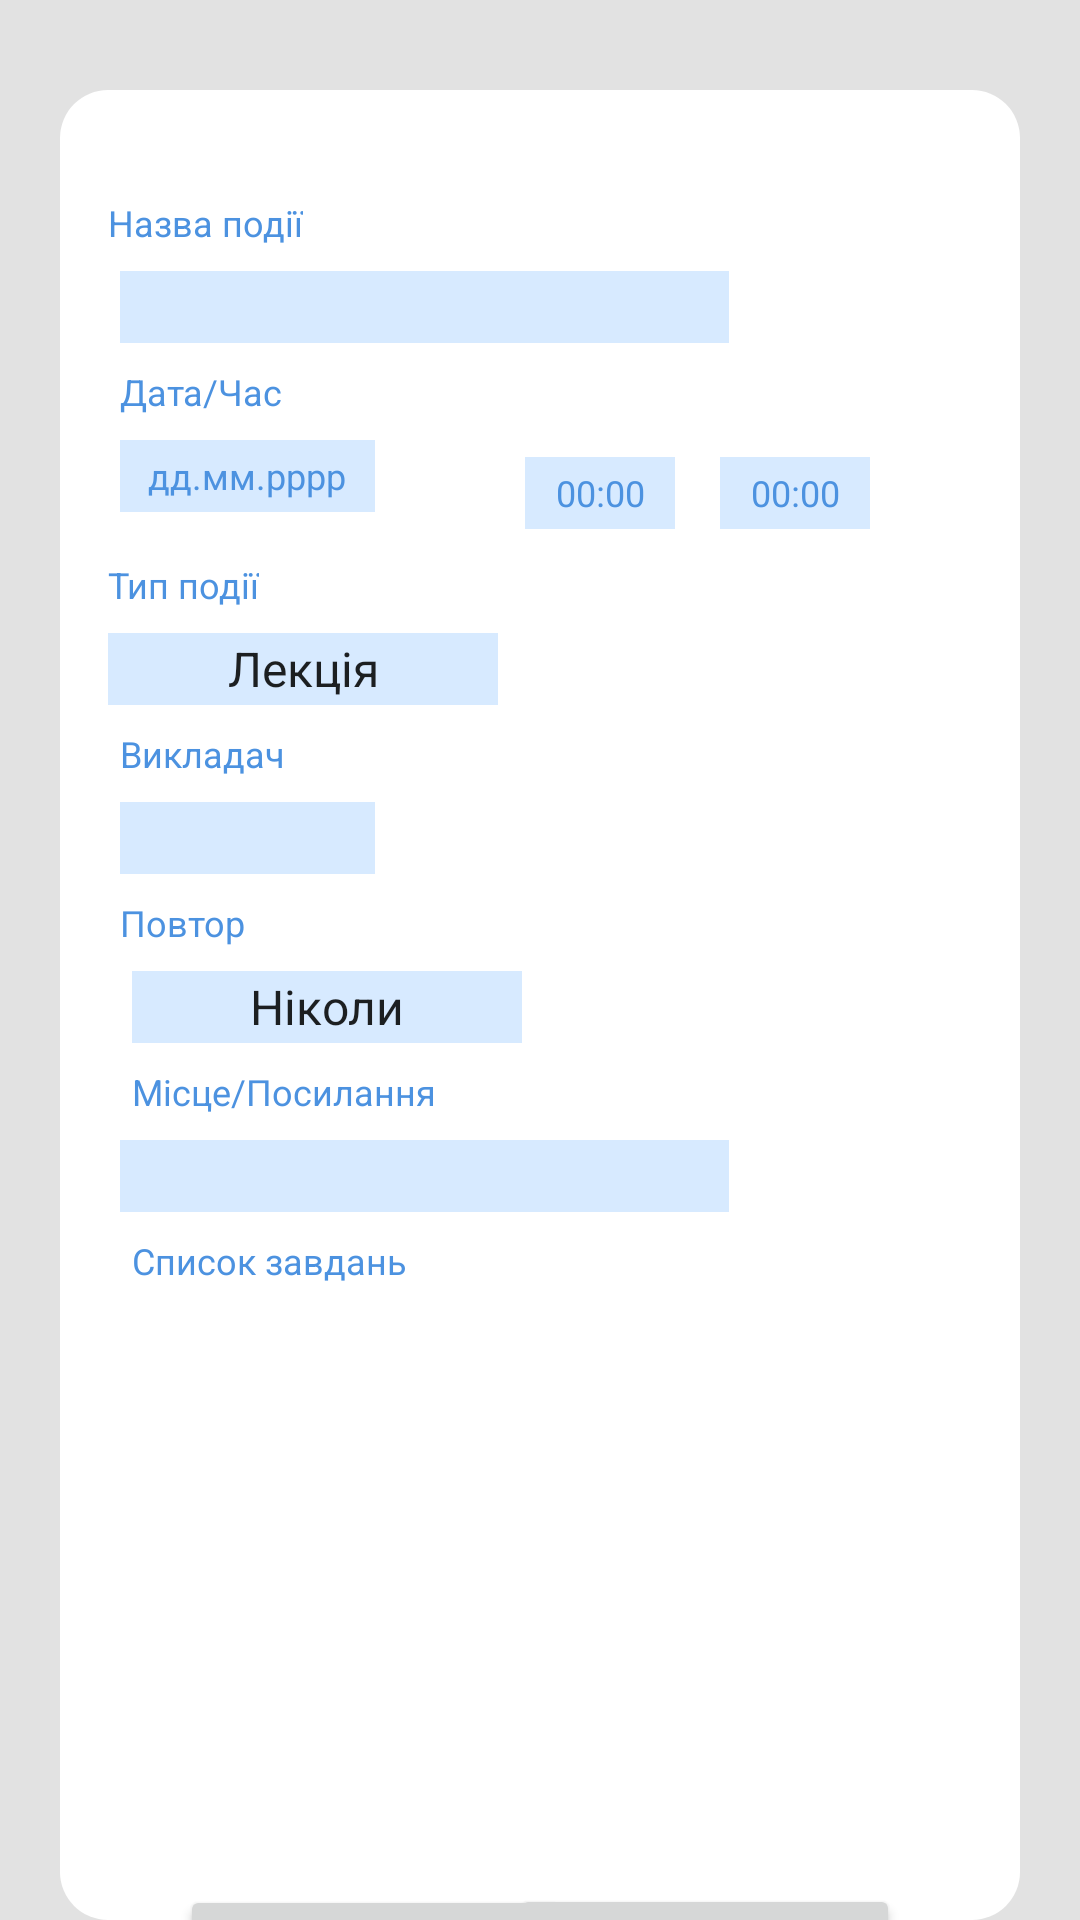

The Android layout XML behind this screen, and the referenced resources:
<!-- AndroidManifest.xml: application theme Theme.EasyStudy -->
<!-- res/layout/fragment_add_event.xml -->
<?xml version="1.0" encoding="utf-8"?>
<RelativeLayout xmlns:android="http://schemas.android.com/apk/res/android"
    xmlns:app="http://schemas.android.com/apk/res-auto"
    xmlns:tools="http://schemas.android.com/tools"
    android:layout_width="match_parent"
    android:layout_height="match_parent"
    android:background="@color/light_gray">

    <androidx.core.widget.NestedScrollView
        android:layout_width="match_parent"
        android:layout_height="match_parent"
        android:layout_marginLeft="20dp"
        android:layout_marginTop="30dp"
        android:layout_marginRight="20dp"
        android:background="@drawable/rounded_corners"
        tools:context=".ui.addEvent.AddEventFragment">

        <androidx.constraintlayout.widget.ConstraintLayout
            android:layout_width="match_parent"
            android:layout_marginTop="20dp"
            android:layout_height="match_parent">

            <TextView
                android:id="@+id/textView"
                android:layout_width="wrap_content"
                android:layout_height="wrap_content"
                android:layout_margin="@dimen/text_margin"
                android:layout_marginStart="20dp"
                android:text="Назва події"
                android:textColor="@color/dark_blue"
                android:textSize="12sp"
                app:layout_constraintStart_toStartOf="parent"
                app:layout_constraintTop_toTopOf="parent" />

            <EditText
                android:id="@+id/editText_nameSubject"
                android:layout_width="203dp"
                android:layout_height="24dp"
                android:layout_marginStart="20dp"
                android:layout_marginTop="8dp"
                android:background="@color/light_blue"
                android:ems="10"
                android:inputType="text"
                app:layout_constraintStart_toStartOf="parent"
                app:layout_constraintTop_toBottomOf="@+id/textView" />

            <TextView
                android:id="@+id/textView_dateTime"
                android:layout_width="wrap_content"
                android:layout_height="wrap_content"
                android:layout_marginStart="20dp"
                android:layout_marginTop="8dp"
                android:text="Дата/Час"
                android:textColor="@color/dark_blue"
                android:textSize="12sp"
                app:layout_constraintStart_toStartOf="parent"
                app:layout_constraintTop_toBottomOf="@+id/editText_nameSubject" />

            <EditText
                android:id="@+id/editText_date"
                android:layout_width="85dp"
                android:layout_height="24dp"
                android:layout_marginStart="20dp"
                android:layout_marginTop="8dp"
                android:background="@color/light_blue"
                android:ems="10"
                android:inputType="date"
                android:hint="дд.мм.рррр"
                android:textSize="12sp"
                android:textAlignment="center"
                android:textColorHint="@color/dark_blue"
                app:layout_constraintStart_toStartOf="parent"
                app:layout_constraintTop_toBottomOf="@+id/textView_dateTime" />

            <EditText
                android:id="@+id/editText_timeStart"
                android:layout_width="50dp"
                android:layout_height="24dp"
                android:layout_marginStart="50dp"
                android:layout_marginTop="38dp"
                android:background="@color/light_blue"
                android:ems="10"
                android:inputType="time"
                android:textAlignment="center"
                android:hint="00:00"
                android:textColorHint="@color/dark_blue"
                android:textSize="12sp"
                app:layout_constraintStart_toEndOf="@+id/editText_date"
                app:layout_constraintTop_toBottomOf="@+id/editText_nameSubject" />

            <EditText
                android:id="@+id/editText_timeEnd"
                android:layout_width="50dp"
                android:layout_height="24dp"
                android:layout_marginStart="15dp"
                android:layout_marginTop="38dp"
                android:background="@color/light_blue"
                android:ems="10"
                android:textAlignment="center"
                android:hint="00:00"
                android:textColorHint="@color/dark_blue"
                android:textSize="12sp"
                android:inputType="time"
                app:layout_constraintStart_toEndOf="@+id/editText_timeStart"
                app:layout_constraintTop_toBottomOf="@+id/editText_nameSubject" />

            <TextView
                android:id="@+id/textView_typeSubject"
                android:layout_width="wrap_content"
                android:layout_height="wrap_content"
                android:layout_margin="@dimen/text_margin"
                android:layout_marginStart="20dp"
                android:layout_marginTop="16dp"
                android:text="Тип події"
                android:textColor="@color/dark_blue"
                android:textSize="12sp"
                app:layout_constraintStart_toStartOf="parent"
                app:layout_constraintTop_toBottomOf="@+id/editText_date" />

            <Spinner
                android:id="@+id/spinner_typeSubject"
                android:layout_width="130dp"
                android:layout_height="24dp"
                android:layout_marginStart="16dp"
                android:layout_marginTop="8dp"
                android:background="@color/light_blue"
                android:ems="10"
                android:textAlignment="center"
                android:entries="@array/subject_types"

                app:layout_constraintStart_toStartOf="parent"
                app:layout_constraintTop_toBottomOf="@+id/textView_typeSubject"
                android:completionHint="Тип предмету"
                android:completionThreshold="1"
                android:inputType="text"
                android:drawSelectorOnTop="true"
                android:popupBackground="@color/white"
                android:spinnerMode="dropdown" />

            <TextView
                android:id="@+id/textView_professor"
                android:layout_width="wrap_content"
                android:layout_height="wrap_content"
                android:layout_marginStart="20dp"
                android:layout_marginTop="8dp"
                android:text="Викладач"
                android:textColor="@color/dark_blue"
                android:textSize="12sp"
                app:layout_constraintStart_toStartOf="parent"
                app:layout_constraintTop_toBottomOf="@+id/spinner_typeSubject" />

            <EditText
                android:id="@+id/editText_professor"
                android:layout_width="85dp"
                android:layout_height="24dp"
                android:layout_marginStart="20dp"
                android:layout_marginTop="8dp"
                android:background="@color/light_blue"
                android:ems="10"
                android:inputType="text"
                android:textAlignment="center"
                android:textColorHint="@color/dark_blue"
                android:textSize="12sp"
                app:layout_constraintStart_toStartOf="parent"
                app:layout_constraintTop_toBottomOf="@+id/textView_professor" />

            <TextView
                android:id="@+id/textView_repeat"
                android:layout_width="wrap_content"
                android:layout_height="wrap_content"
                android:layout_marginStart="20dp"
                android:layout_marginTop="8dp"
                android:text="Повтор"
                android:textColor="@color/dark_blue"
                android:textSize="12sp"
                app:layout_constraintStart_toStartOf="parent"
                app:layout_constraintTop_toBottomOf="@+id/editText_professor" />

            <Spinner
                android:id="@+id/spinner_repeat"
                android:layout_width="130dp"
                android:layout_height="24dp"
                android:layout_marginStart="24dp"
                android:layout_marginTop="8dp"
                android:background="@color/light_blue"
                android:completionHint="Тип предмету"
                android:completionThreshold="1"
                android:entries="@array/subject_repeat"
                android:drawSelectorOnTop="true"
                android:ems="10"
                android:inputType="text"
                android:popupBackground="@color/white"
                android:spinnerMode="dropdown"
                android:textAlignment="center"
                app:layout_constraintStart_toStartOf="parent"
                app:layout_constraintTop_toBottomOf="@+id/textView_repeat" />

            <TextView
                android:id="@+id/textView_place"
                android:layout_width="wrap_content"
                android:layout_height="wrap_content"
                android:layout_marginStart="24dp"
                android:layout_marginTop="8dp"
                android:text="Місце/Посилання"
                android:textColor="@color/dark_blue"
                android:textSize="12sp"
                app:layout_constraintStart_toStartOf="parent"
                app:layout_constraintTop_toBottomOf="@+id/spinner_repeat" />

            <EditText
                android:id="@+id/editText_place"
                android:layout_width="203dp"
                android:layout_height="24dp"
                android:layout_marginStart="20dp"
                android:layout_marginTop="8dp"
                android:background="@color/light_blue"
                android:ems="10"
                android:inputType="text"
                android:textAlignment="center"
                android:textColorHint="@color/dark_blue"
                android:textSize="12sp"
                app:layout_constraintStart_toStartOf="parent"
                app:layout_constraintTop_toBottomOf="@+id/textView_place" />

            <TextView
                android:id="@+id/textView_list"
                android:layout_width="wrap_content"
                android:layout_height="wrap_content"
                android:layout_marginStart="24dp"
                android:layout_marginTop="8dp"
                android:text="Список завдань"
                android:textColor="@color/dark_blue"
                android:textSize="12sp"
                app:layout_constraintStart_toStartOf="parent"
                app:layout_constraintTop_toBottomOf="@+id/editText_place" />


            <Button
                android:id="@+id/button_saveEvent"
                android:layout_width="130dp"
                android:layout_height="wrap_content"
                android:layout_marginStart="40dp"
                android:layout_marginTop="200dp"
                android:text="Зберегти"
                app:layout_constraintStart_toStartOf="parent"
                app:layout_constraintTop_toBottomOf="@+id/textView_list" />

            <Button
                android:id="@+id/button_cancel"
                android:layout_width="130dp"
                android:layout_height="wrap_content"
                android:layout_marginTop="224dp"
                android:layout_marginEnd="40dp"
                android:text="Скасувати"
                app:layout_constraintEnd_toEndOf="parent"
                app:layout_constraintTop_toBottomOf="@+id/editText_place" />
        </androidx.constraintlayout.widget.ConstraintLayout>



    </androidx.core.widget.NestedScrollView>



</RelativeLayout>
<!-- resources referenced by this layout -->
<resources>
  <string-array name="subject_repeat">
      <item>Ніколи</item>
      <item>Щотижня</item>
      <item>Що 2 тижні</item>
      </string-array>
  <string-array name="subject_types">
          <item>Лекція</item>
          <item>Іспит</item>
          <item>Семінар</item>
          <item>Практика</item>
      </string-array>
  <color name="dark_blue">#4C92E0</color>
  <color name="light_blue">#D7EAFF</color>
  <color name="light_gray">#E2E2E2</color>
  <color name="white">#FFFFFFFF</color>
  <dimen name="text_margin">16dp</dimen>
  <!-- drawable rounded_corners (drawable) -->
  <?xml version="1.0" encoding="utf-8"?>
  <shape xmlns:android="http://schemas.android.com/apk/res/android"
      android:shape="rectangle">
      <solid android:color="@android:color/white"/>
      <corners android:radius="16dp"/> 
  </shape>
  <style name="Theme.EasyStudy" parent="Theme.MaterialComponents.DayNight.DarkActionBar">
          
          
          <item name="android:statusBarColor">?attr/colorPrimaryVariant</item>
          
          <item name="colorPrimary">@color/dark_blue</item>
          <item name="colorPrimaryVariant">@color/active_btn</item>
          <item name="colorOnPrimary">@color/white</item>
  
          <item name="colorSecondary">@color/dark_green</item>
          <item name="colorSecondaryVariant">@color/dark_purple</item>
          <item name="colorOnSecondary">@color/black</item>
  
          <item name="android:windowActionBar">false</item>
          <item name="android:windowNoTitle">true</item>
      </style>
  <color name="active_btn">#3D24FB</color>
  <color name="dark_green">#53AE75</color>
  <color name="dark_purple">#AA6DCC</color>
  <color name="black">#232323</color>
</resources>
